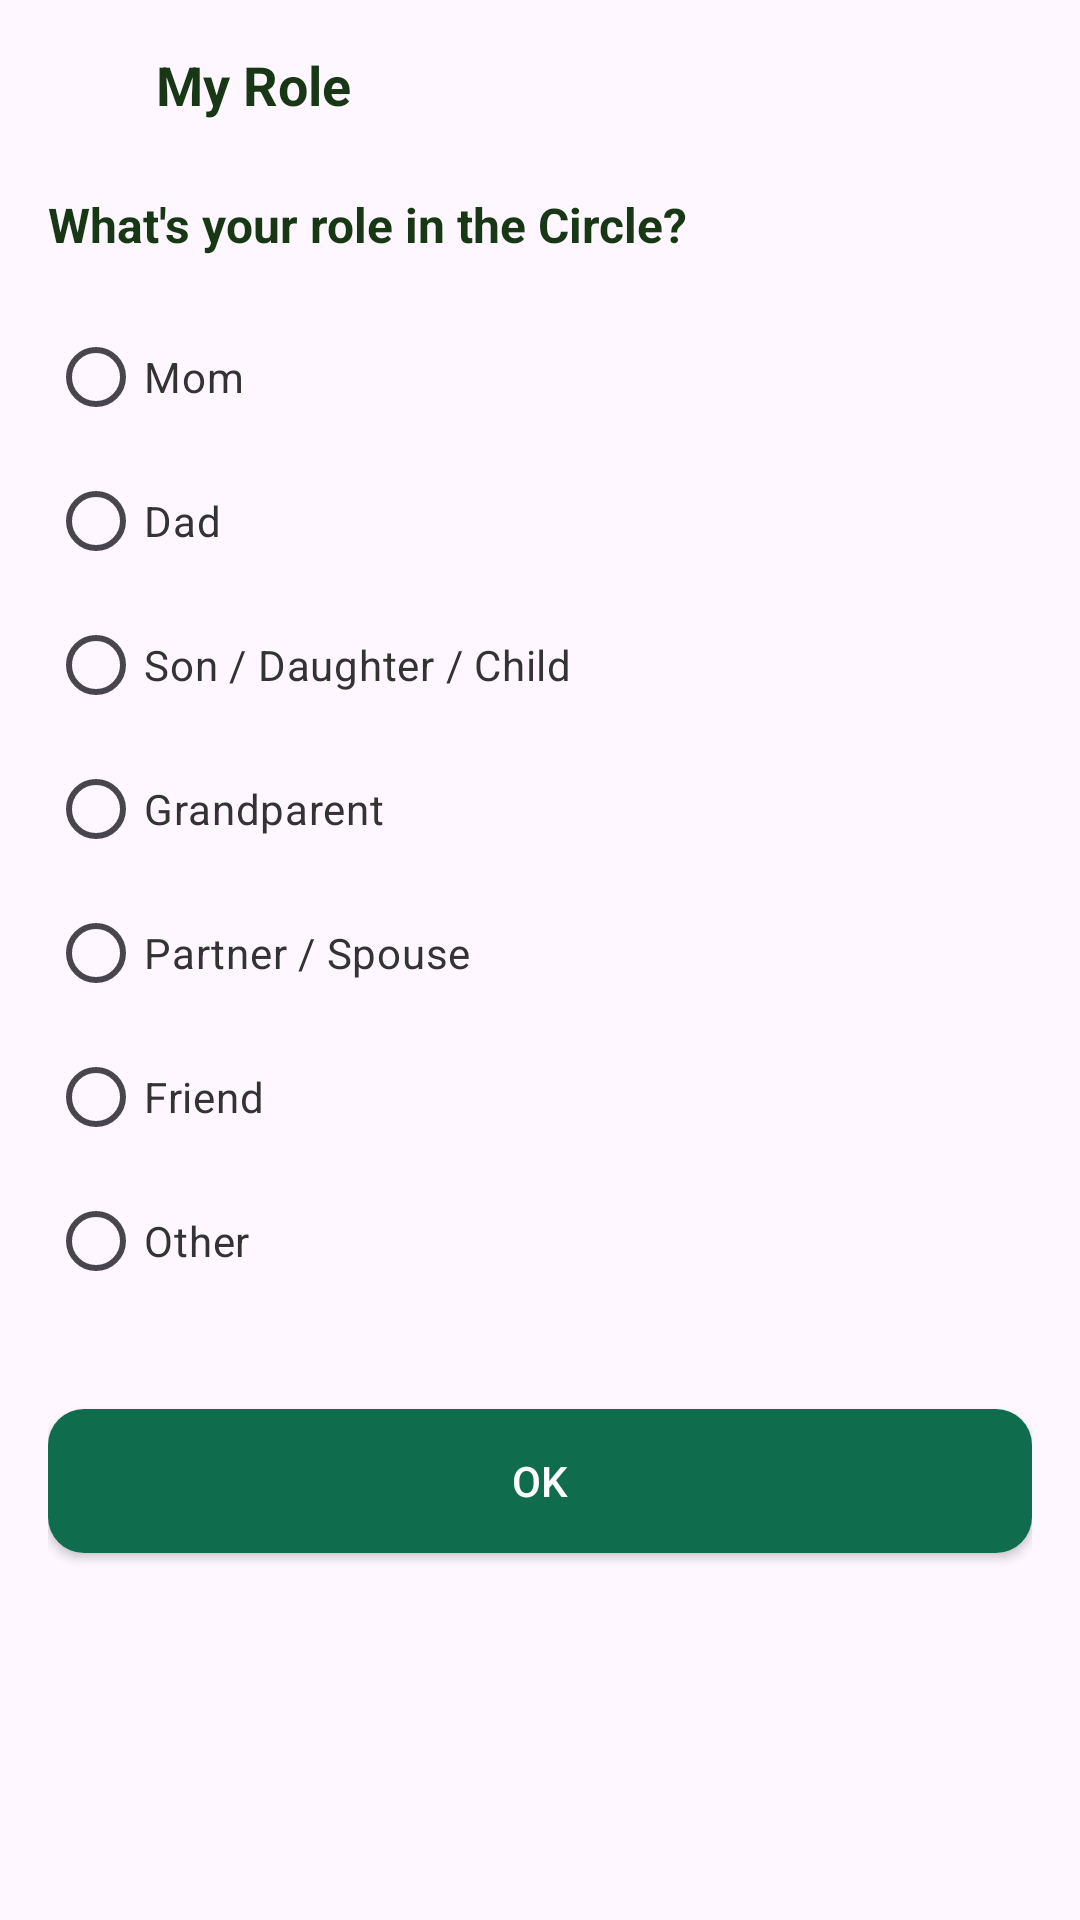

Write the Android layout XML for this screen, with the resource values it uses.
<!-- AndroidManifest.xml: application theme Theme.Fyp_Application -->
<!-- res/layout/activity_role_screen.xml -->
<?xml version="1.0" encoding="utf-8"?>
<androidx.constraintlayout.widget.ConstraintLayout xmlns:android="http://schemas.android.com/apk/res/android"
    xmlns:app="http://schemas.android.com/apk/res-auto"
    xmlns:tools="http://schemas.android.com/tools"
    android:id="@+id/main"
    android:layout_width="match_parent"
    android:layout_height="match_parent"
    android:padding="16dp"
    tools:context=".RoleScreen">

    
    <ImageView
        android:id="@+id/backArrow"
        android:layout_width="24dp"
        android:layout_height="24dp"
        android:src="@drawable/arrowback"
        android:contentDescription="Back"
        app:layout_constraintTop_toTopOf="parent"
        app:layout_constraintStart_toStartOf="parent"
         />

    <TextView
        android:id="@+id/titleText"
        android:layout_width="wrap_content"
        android:layout_height="wrap_content"
        android:text="My Role"
        android:textColor="#173715"
        android:textSize="18sp"
        android:textStyle="bold"
        android:layout_marginStart="12dp"
        app:layout_constraintStart_toEndOf="@id/backArrow"
        app:layout_constraintTop_toTopOf="@id/backArrow"
        app:layout_constraintBottom_toBottomOf="@id/backArrow"/>

    
    <TextView
        android:id="@+id/questionText"
        android:layout_width="0dp"
        android:layout_height="wrap_content"
        android:text="What's your role in the Circle?"
        android:textSize="16sp"
        android:textStyle="bold"
        android:textColor="#173715"
        android:layout_marginTop="24dp"
        app:layout_constraintTop_toBottomOf="@id/backArrow"
        app:layout_constraintStart_toStartOf="parent"
        app:layout_constraintEnd_toEndOf="parent"/>

    
    <RadioGroup
        android:id="@+id/roleRadioGroup"
        android:layout_width="0dp"
        android:layout_height="wrap_content"
        android:orientation="vertical"
        android:layout_marginTop="16dp"
        app:layout_constraintTop_toBottomOf="@id/questionText"
        app:layout_constraintStart_toStartOf="parent"
        app:layout_constraintEnd_toEndOf="parent">

        <RadioButton
            android:id="@+id/radioMom"
            android:layout_width="match_parent"
            android:layout_height="wrap_content"
            android:text="Mom"
            android:buttonTint="#9B51E0"
            android:textColor="#333"/>

        <RadioButton
            android:id="@+id/radioDad"
            android:layout_width="match_parent"
            android:layout_height="wrap_content"
            android:text="Dad"
            android:buttonTint="#9B51E0"
            android:textColor="#333"/>

        <RadioButton
            android:id="@+id/radioChild"
            android:layout_width="match_parent"
            android:layout_height="wrap_content"
            android:text="Son / Daughter / Child"
            android:buttonTint="#9B51E0"
            android:textColor="#333"/>

        <RadioButton
            android:id="@+id/radioGrandparent"
            android:layout_width="match_parent"
            android:layout_height="wrap_content"
            android:text="Grandparent"
            android:buttonTint="#9B51E0"
            android:textColor="#333"/>

        <RadioButton
            android:id="@+id/radioPartner"
            android:layout_width="match_parent"
            android:layout_height="wrap_content"
            android:text="Partner / Spouse"
            android:buttonTint="#9B51E0"
            android:textColor="#333"/>

        <RadioButton
            android:id="@+id/radioFriend"
            android:layout_width="match_parent"
            android:layout_height="wrap_content"
            android:text="Friend"
            android:buttonTint="#9B51E0"
            android:textColor="#333"
            />

        <RadioButton
            android:id="@+id/radioOther"
            android:layout_width="match_parent"
            android:layout_height="wrap_content"
            android:text="Other"
            android:buttonTint="#9B51E0"
            android:textColor="#333"/>
    </RadioGroup>

    
    <androidx.appcompat.widget.AppCompatButton
        android:id="@+id/okButton"
        android:layout_width="0dp"
        android:layout_height="wrap_content"
        android:text="OK"
        android:textAllCaps="true"
        android:background="@drawable/rounded_button"
        android:textColor="@android:color/white"
        android:layout_marginTop="32dp"
        android:layout_marginBottom="16dp"
        app:layout_constraintTop_toBottomOf="@id/roleRadioGroup"
        app:layout_constraintStart_toStartOf="parent"
        app:layout_constraintEnd_toEndOf="parent"/>

</androidx.constraintlayout.widget.ConstraintLayout>
<!-- resources referenced by this layout -->
<resources>
  <!-- drawable rounded_button (drawable) -->
  <?xml version="1.0" encoding="utf-8"?>
  <selector xmlns:android="http://schemas.android.com/apk/res/android">
  
  
  <item android:state_enabled="false">
      <shape android:shape="rectangle">
          <solid android:color="#FFCCCCCC" />
          <corners android:radius="12dp" />
      </shape>
  </item>
  
  
  <item android:state_enabled="true">
      <shape android:shape="rectangle">
          <solid android:color="#0F6D4D" />
          <corners android:radius="12dp" />
      </shape>
  </item>
  
  </selector>
  <style name="Theme.Fyp_Application" parent="Base.Theme.Fyp_Application" />
  <style name="Base.Theme.Fyp_Application" parent="Theme.Material3.DayNight.NoActionBar">
          
          
      </style>
</resources>
